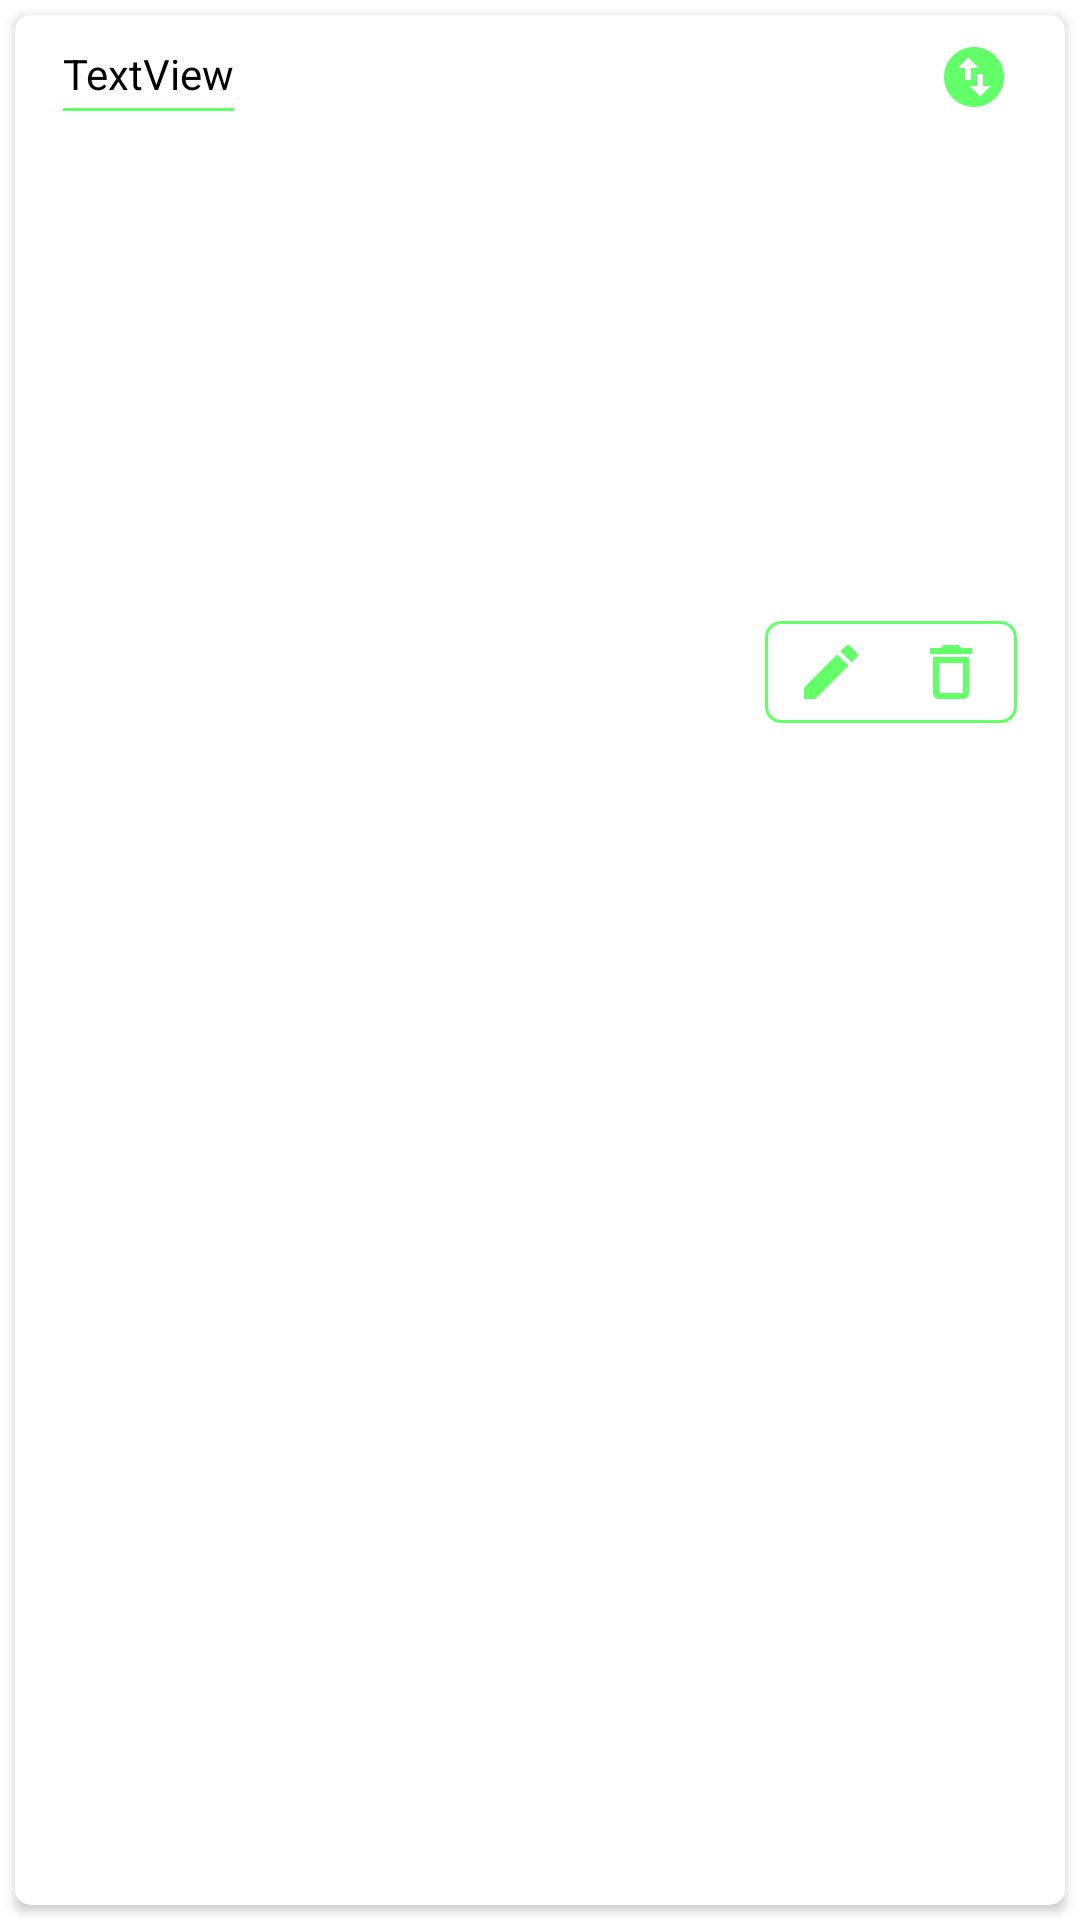

Write the Android layout XML for this screen, with the resource values it uses.
<!-- AndroidManifest.xml: application theme AppTheme.NoActionBar -->
<!-- res/layout/select_image_frag_item.xml -->
<?xml version="1.0" encoding="utf-8"?>
<LinearLayout xmlns:android="http://schemas.android.com/apk/res/android"
    xmlns:app="http://schemas.android.com/apk/res-auto"
    xmlns:tools="http://schemas.android.com/tools"
    android:layout_width="match_parent"
    android:layout_height="wrap_content">

    <androidx.cardview.widget.CardView
        android:layout_width="match_parent"
        android:layout_height="match_parent"
        android:layout_margin="5dp"
        app:cardCornerRadius="5dp">

        <androidx.constraintlayout.widget.ConstraintLayout
            android:layout_width="match_parent"
            android:layout_height="wrap_content">

            <TextView
                android:id="@+id/tvTitle"
                android:layout_width="wrap_content"
                android:layout_height="wrap_content"
                android:layout_marginStart="16dp"
                android:layout_marginTop="10dp"
                android:text="TextView"
                android:textColor="@color/black"
                app:layout_constraintEnd_toEndOf="parent"
                app:layout_constraintHorizontal_bias="0.0"
                app:layout_constraintStart_toStartOf="parent"
                app:layout_constraintTop_toTopOf="parent" />

            <ImageView
                android:id="@+id/imageContent"
                android:layout_width="0dp"
                android:layout_height="200dp"
                android:layout_margin="10dp"
                android:scaleType="centerCrop"
                app:layout_constraintBottom_toBottomOf="parent"
                app:layout_constraintEnd_toEndOf="parent"
                app:layout_constraintStart_toStartOf="parent"
                app:layout_constraintTop_toBottomOf="@+id/linearLayout4"
                tools:srcCompat="@tools:sample/backgrounds/scenic" />

            <ImageButton
                android:id="@+id/imDrag"
                android:layout_width="25dp"
                android:layout_height="25dp"
                android:layout_marginTop="8dp"
                android:layout_marginEnd="8dp"
                android:background="@android:color/transparent"
                android:minHeight="48dp"
                app:layout_constraintEnd_toEndOf="@+id/imageContent"
                app:layout_constraintTop_toTopOf="parent"
                app:srcCompat="@drawable/ic_drag" />

            <ProgressBar
                android:id="@+id/pBar"
                style="?android:attr/progressBarStyle"
                android:layout_width="wrap_content"
                android:layout_height="wrap_content"
                android:visibility="gone"
                app:layout_constraintBottom_toBottomOf="@+id/imageContent"
                app:layout_constraintEnd_toEndOf="@+id/imageContent"
                app:layout_constraintStart_toStartOf="@+id/imageContent"
                app:layout_constraintTop_toTopOf="@+id/imageContent" />

            <LinearLayout
                android:id="@+id/linearLayout4"
                android:layout_width="0dp"
                android:layout_height="1dp"
                android:layout_marginTop="2dp"
                android:background="@color/green_light"
                android:orientation="horizontal"
                app:layout_constraintEnd_toEndOf="@id/tvTitle"
                app:layout_constraintStart_toStartOf="@id/tvTitle"
                app:layout_constraintTop_toBottomOf="@id/tvTitle"></LinearLayout>

            <LinearLayout
                android:layout_width="wrap_content"
                android:layout_height="wrap_content"
                android:layout_marginEnd="6dp"
                android:layout_marginBottom="6dp"
                android:background="@drawable/edit_im_bg"
                android:orientation="horizontal"
                app:layout_constraintBottom_toBottomOf="@+id/imageContent"
                app:layout_constraintEnd_toEndOf="@+id/imageContent">

                <ImageButton
                    android:id="@+id/imEditImage"
                    android:layout_width="wrap_content"
                    android:layout_height="wrap_content"
                    android:layout_marginStart="10dp"
                    android:layout_marginTop="5dp"
                    android:layout_marginEnd="16dp"
                    android:background="@android:color/transparent"
                    app:srcCompat="@drawable/ic_edit" />

                <ImageButton
                    android:id="@+id/imDeleteImage"
                    android:layout_width="wrap_content"
                    android:layout_height="wrap_content"
                    android:layout_marginTop="5dp"
                    android:layout_marginEnd="10dp"
                    android:layout_marginBottom="5dp"
                    android:background="@android:color/transparent"
                    app:srcCompat="@drawable/ic_delete_image" />
            </LinearLayout>

        </androidx.constraintlayout.widget.ConstraintLayout>
    </androidx.cardview.widget.CardView>

</LinearLayout>
<!-- resources referenced by this layout -->
<resources>
  <color name="black">#FF000000</color>
  <color name="green_light">#63FF69</color>
  <!-- drawable edit_im_bg (drawable) -->
  <?xml version="1.0" encoding="utf-8"?>
  <shape xmlns:android="http://schemas.android.com/apk/res/android" android:shape="rectangle">
      <corners android:radius="5dp"/>
      <solid android:color="@color/white"/>
      <stroke android:color="@color/green_light" android:width="1dp"/>
  
  </shape>
  <!-- drawable ic_delete_image (drawable) -->
  <vector android:height="24dp" android:tint="@color/green_light"
      android:viewportHeight="24" android:viewportWidth="24"
      android:width="24dp" xmlns:android="http://schemas.android.com/apk/res/android">
      <path android:fillColor="@android:color/white" android:pathData="M6,19c0,1.1 0.9,2 2,2h8c1.1,0 2,-0.9 2,-2L18,7L6,7v12zM8,9h8v10L8,19L8,9zM15.5,4l-1,-1h-5l-1,1L5,4v2h14L19,4z"/>
  </vector>
  <!-- drawable ic_drag (drawable) -->
  <vector android:height="24dp" android:tint="@color/green_light"
      android:viewportHeight="24" android:viewportWidth="24"
      android:width="24dp" xmlns:android="http://schemas.android.com/apk/res/android">
      <path android:fillColor="@android:color/white" android:pathData="M12,2C6.48,2 2,6.48 2,12s4.48,10 10,10 10,-4.48 10,-10S17.52,2 12,2zM6.5,9L10,5.5 13.5,9L11,9v4L9,13L9,9L6.5,9zM17.5,15L14,18.5 10.5,15L13,15v-4h2v4h2.5z"/>
  </vector>
  <!-- drawable ic_edit (drawable) -->
  <vector android:height="24dp" android:tint="@color/green_light"
      android:viewportHeight="24" android:viewportWidth="24"
      android:width="24dp" xmlns:android="http://schemas.android.com/apk/res/android">
      <path android:fillColor="@android:color/white" android:pathData="M3,17.25V21h3.75L17.81,9.94l-3.75,-3.75L3,17.25zM20.71,7.04c0.39,-0.39 0.39,-1.02 0,-1.41l-2.34,-2.34c-0.39,-0.39 -1.02,-0.39 -1.41,0l-1.83,1.83 3.75,3.75 1.83,-1.83z"/>
  </vector>
  <style name="AppTheme.NoActionBar" parent="Theme.MaterialComponents.DayNight.DarkActionBar">
          
          <item name="colorPrimary">@color/green_light</item>
          <item name="colorPrimaryVariant">@color/purple_700</item>
          <item name="colorOnPrimary">@color/white</item>
  
          <item name="windowActionBar">false</item>
          <item name="windowNoTitle">true</item>
          <item name="android:windowFullscreen">true</item>
  
  
      </style>
  <color name="white">#FFFFFFFF</color>
  <color name="purple_700">#FF3700B3</color>
</resources>
